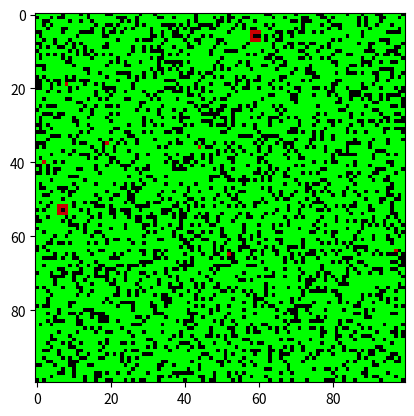

Recreate this plot in Python.
import matplotlib.pyplot as plt
import random
from copy import deepcopy
import time
import matplotlib.animation as animation

# RGB
EMPTY = (0, 0, 0)
TREE = (0, 255, 0)
FIRE = (200, 0, 0)


class ForestFireModel:

    def __init__(self):

        self.p = 0.010  # An empty space fills with a tree with probability p
        self.f = 0.0005  # A tree ignites with probability f even if no neighbor is burning

        self.size = 100
        self.board = []
        self.around = [  # na vypocet susedov danej bunky
            [-1, -1], [-1, 0], [-1, 1],
            [0, -1], [0, 1],
            [1, -1], [1, 0], [1, 1]]

    def init(self):
        for y in range(self.size):
            row = []
            for x in range(self.size):
                # 3:1 pomer stromov k prazdnym bunkam na zaciatku
                if random.uniform(0, 1) < 0.25:
                    row.append(EMPTY)
                else:
                    row.append(TREE)
            self.board.append(row)

    # ziska vsetky susedne bunky
    def get_neighbors(self, cords):
        ret = []
        for neighbor in self.around:
            neigh = [x + y for x, y in zip(cords, neighbor)]
            y, x = neigh
            if 0 <= y < self.size and 0 <= x < self.size:
                ret.append(self.board[y][x])
        return ret

    # zisti ci nejaky sused hori
    def is_neighbor_on_fire(self, cells):
        for cell in cells:
            if cell == FIRE:
                return True
        return False

    def iterate(self, i):
        new_board = deepcopy(self.board)
        for y in range(self.size):
            for x in range(self.size):
                curr_cell = self.board[y][x]
                neighbors = self.get_neighbors([y, x])
                # pravidla som nasiel na wiki
                if curr_cell == FIRE:  # A burning cell turns into an empty cell
                    new_board[y][x] = EMPTY
                elif self.board[y][x] == TREE and self.is_neighbor_on_fire(
                        neighbors):  # A tree will burn if at least one neighbor is burning
                    new_board[y][x] = FIRE
                elif self.board[y][x] == TREE and random.uniform(0,
                                                                 1) < self.f:  # A tree ignites with probability f even if no neighbor is burning
                    new_board[y][x] = FIRE
                elif self.board[y][x] == EMPTY and random.uniform(0,
                                                                  1) < self.p:  # An empty space fills with a tree with probability p
                    new_board[y][x] = TREE

        self.board = deepcopy(new_board)
        return [plt.imshow(self.board)]  # animacia

    def forest_fire(self):
        self.init()

        fig = plt.figure()
        anim = animation.FuncAnimation(
            fig,
            self.iterate,
            interval=30, blit=True
        )
        plt.show()


ff_model = ForestFireModel()
ff_model.forest_fire()
